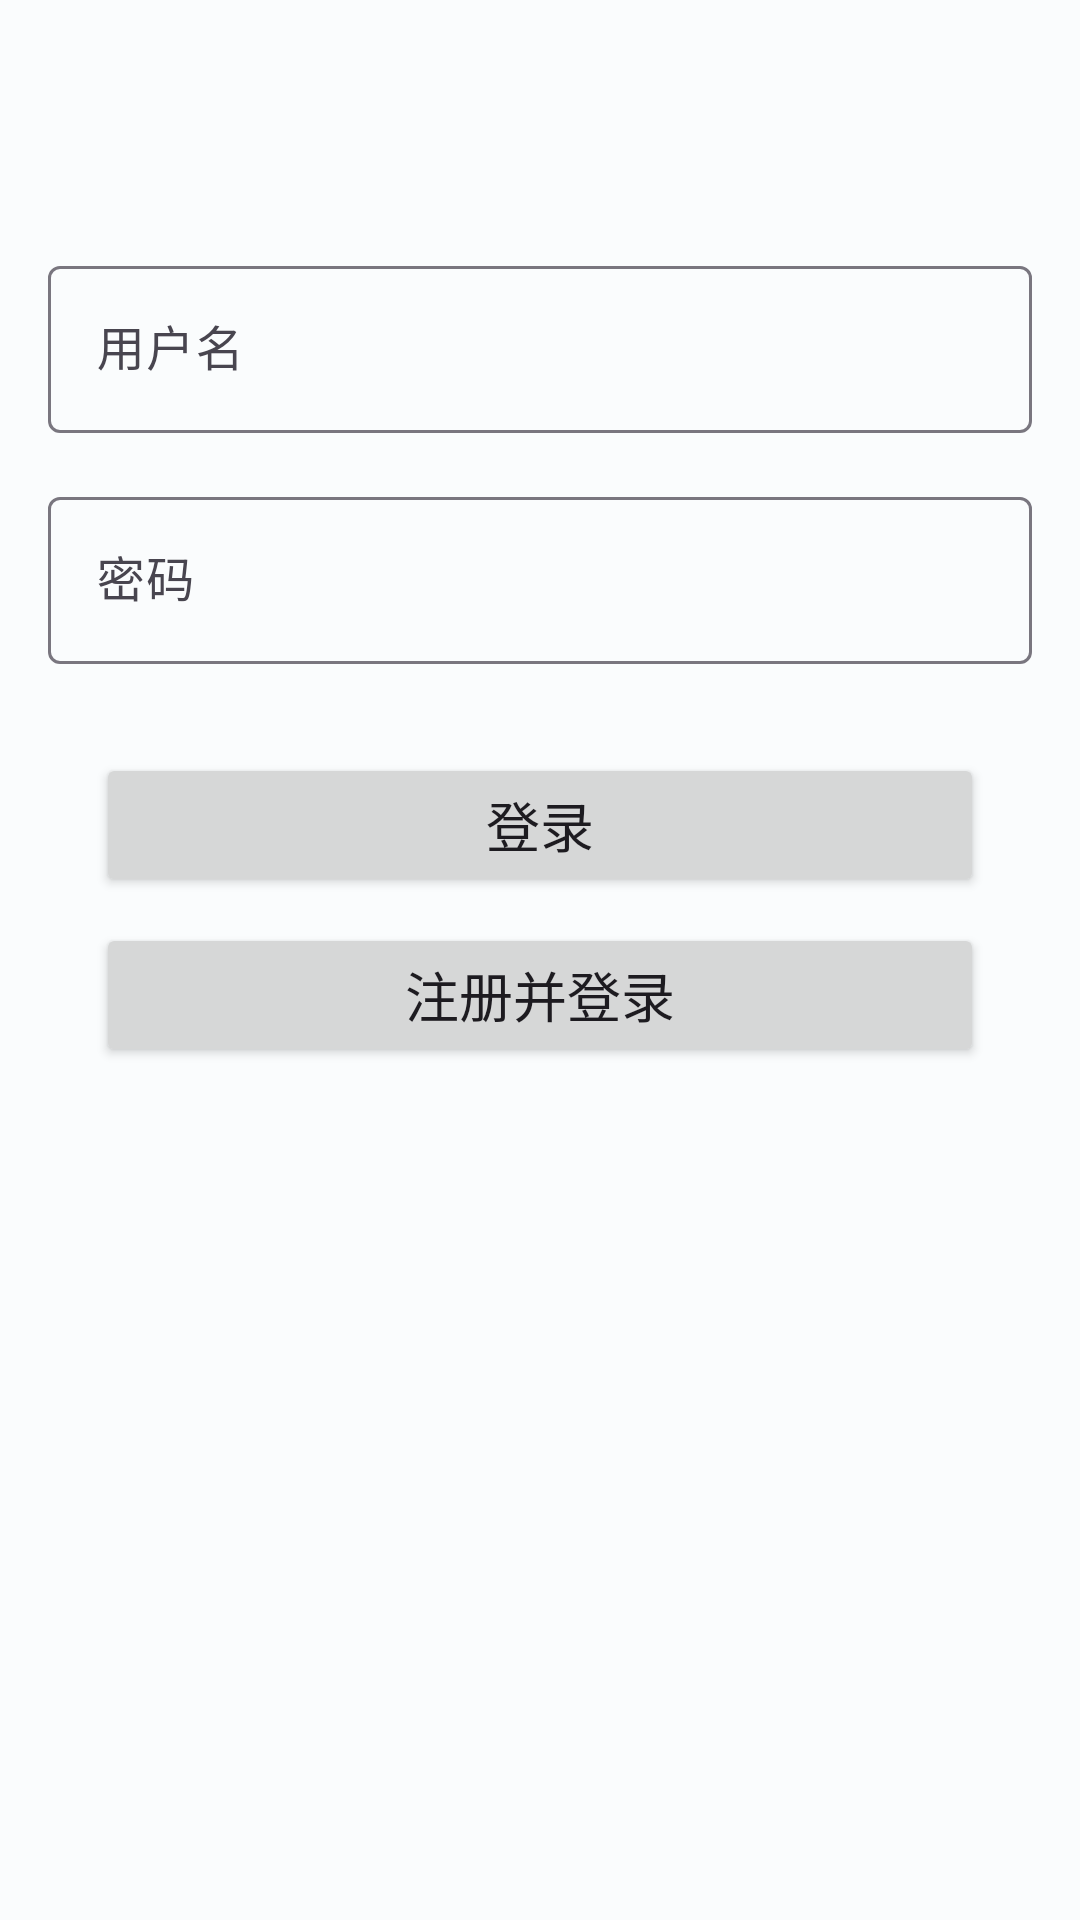

Write the Android layout XML for this screen, with the resource values it uses.
<!-- AndroidManifest.xml: application theme Theme.LearningAssistant -->
<!-- res/layout/activity_login.xml -->
<?xml version="1.0" encoding="utf-8"?>
<androidx.constraintlayout.widget.ConstraintLayout xmlns:android="http://schemas.android.com/apk/res/android"
    xmlns:app="http://schemas.android.com/apk/res-auto"
    xmlns:tools="http://schemas.android.com/tools"
    android:layout_width="match_parent"
    android:layout_height="match_parent"
    tools:context=".LoginActivity">

    <com.google.android.material.textfield.TextInputLayout
        android:id="@+id/yonghuming"
        android:layout_width="0dp"
        android:layout_height="wrap_content"
        android:layout_marginStart="16dp"
        android:layout_marginEnd="16dp"
        app:layout_constraintEnd_toEndOf="parent"
        app:layout_constraintStart_toStartOf="parent"
        app:layout_constraintTop_toTopOf="@+id/guideline5">

        <com.google.android.material.textfield.TextInputEditText
            android:id="@+id/username"
            android:layout_width="match_parent"
            android:layout_height="wrap_content"
            android:hint="用户名"
            android:inputType="textPersonName"
            android:maxLines="1"
            android:minLines="1" />
    </com.google.android.material.textfield.TextInputLayout>

    <com.google.android.material.textfield.TextInputLayout
        android:id="@+id/mima"
        android:layout_width="0dp"
        android:layout_height="wrap_content"
        android:layout_marginStart="16dp"
        android:layout_marginTop="16dp"
        android:layout_marginEnd="16dp"
        app:layout_constraintEnd_toEndOf="parent"
        app:layout_constraintStart_toStartOf="parent"
        app:layout_constraintTop_toBottomOf="@+id/yonghuming">

        <com.google.android.material.textfield.TextInputEditText
            android:id="@+id/password"
            android:layout_width="match_parent"
            android:layout_height="wrap_content"
            android:hint="密码"
            android:inputType="textPassword"
            android:maxLines="1"
            android:minLines="1" />
    </com.google.android.material.textfield.TextInputLayout>

    <androidx.constraintlayout.widget.Guideline
        android:id="@+id/guideline5"
        android:layout_width="wrap_content"
        android:layout_height="wrap_content"
        android:orientation="horizontal"
        app:layout_constraintGuide_percent="0.13" />

    <Button
        android:id="@+id/register"
        android:layout_width="0dp"
        android:layout_height="wrap_content"
        android:layout_marginStart="32dp"
        android:layout_marginEnd="32dp"
        android:minWidth="140dp"
        android:text="注册并登录"
        android:textSize="18sp"
        app:layout_constraintBottom_toBottomOf="parent"
        app:layout_constraintEnd_toEndOf="parent"
        app:layout_constraintHorizontal_bias="0.5"
        app:layout_constraintStart_toStartOf="parent"
        app:layout_constraintTop_toBottomOf="@+id/login"
        app:layout_constraintVertical_bias="0.03" />

    <Button
        android:id="@+id/login"
        android:layout_width="0dp"
        android:layout_height="wrap_content"
        android:layout_marginStart="32dp"
        android:layout_marginEnd="32dp"
        android:minWidth="140dp"
        android:text="登录"
        android:textSize="18sp"
        app:layout_constraintBottom_toBottomOf="parent"
        app:layout_constraintEnd_toEndOf="parent"
        app:layout_constraintStart_toStartOf="parent"
        app:layout_constraintTop_toBottomOf="@+id/mima"
        app:layout_constraintVertical_bias="0.07999998" />

</androidx.constraintlayout.widget.ConstraintLayout>
<!-- resources referenced by this layout -->
<resources>
  <style name="Theme.LearningAssistant" parent="Theme.Material3.Light">
          <item name="colorPrimary">@color/md_theme_light_primary</item>
          <item name="colorOnPrimary">@color/md_theme_light_onPrimary</item>
          <item name="colorPrimaryContainer">@color/md_theme_light_primaryContainer</item>
          <item name="colorOnPrimaryContainer">@color/md_theme_light_onPrimaryContainer</item>
          <item name="colorSecondary">@color/md_theme_light_secondary</item>
          <item name="colorOnSecondary">@color/md_theme_light_onSecondary</item>
          <item name="colorSecondaryContainer">@color/md_theme_light_secondaryContainer</item>
          <item name="colorOnSecondaryContainer">@color/md_theme_light_onSecondaryContainer</item>
          <item name="colorTertiary">@color/md_theme_light_tertiary</item>
          <item name="colorOnTertiary">@color/md_theme_light_onTertiary</item>
          <item name="colorTertiaryContainer">@color/md_theme_light_tertiaryContainer</item>
          <item name="colorOnTertiaryContainer">@color/md_theme_light_onTertiaryContainer</item>
          <item name="colorError">@color/md_theme_light_error</item>
          <item name="colorErrorContainer">@color/md_theme_light_errorContainer</item>
          <item name="colorOnError">@color/md_theme_light_onError</item>
          <item name="colorOnErrorContainer">@color/md_theme_light_onErrorContainer</item>
          <item name="android:colorBackground">@color/md_theme_light_background</item>
          <item name="colorOnBackground">@color/md_theme_light_onBackground</item>
          <item name="colorSurface">@color/md_theme_light_surface</item>
          <item name="colorOnSurface">@color/md_theme_light_onSurface</item>
          <item name="colorSurfaceVariant">@color/md_theme_light_surfaceVariant</item>
          <item name="colorOnSurfaceVariant">@color/md_theme_light_onSurfaceVariant</item>
          <item name="colorOutline">@color/md_theme_light_outline</item>
          <item name="colorOnSurfaceInverse">@color/md_theme_light_inverseOnSurface</item>
          <item name="colorSurfaceInverse">@color/md_theme_light_inverseSurface</item>
          <item name="colorPrimaryInverse">@color/md_theme_light_primaryInverse</item>
      </style>
  <color name="md_theme_light_primary">#6DBDFB</color>
  <color name="md_theme_light_onPrimary">#FFFFFF</color>
  <color name="md_theme_light_primaryContainer">#BAE9FF</color>
  <color name="md_theme_light_onPrimaryContainer">#001F2A</color>
  <color name="md_theme_light_secondary">#0055D5</color>
  <color name="md_theme_light_onSecondary">#FFFFFF</color>
  <color name="md_theme_light_secondaryContainer">#DAE2FF</color>
  <color name="md_theme_light_onSecondaryContainer">#00174A</color>
  <color name="md_theme_light_tertiary">#2958BF</color>
  <color name="md_theme_light_onTertiary">#FFFFFF</color>
  <color name="md_theme_light_tertiaryContainer">#DAE2FF</color>
  <color name="md_theme_light_onTertiaryContainer">#00174B</color>
  <color name="md_theme_light_error">#BA1B1B</color>
  <color name="md_theme_light_errorContainer">#FFDAD4</color>
  <color name="md_theme_light_onError">#FFFFFF</color>
  <color name="md_theme_light_onErrorContainer">#410001</color>
  <color name="md_theme_light_background">#FAFCFD</color>
  <color name="md_theme_light_onBackground">#191C1D</color>
  <color name="md_theme_light_surface">#FAFCFD</color>
  <color name="md_theme_light_onSurface">#191C1D</color>
  <color name="md_theme_light_surfaceVariant">#E6E0EC</color>
  <color name="md_theme_light_onSurfaceVariant">#48454F</color>
  <color name="md_theme_light_outline">#79767F</color>
  <color name="md_theme_light_inverseOnSurface">#EFF1F2</color>
  <color name="md_theme_light_inverseSurface">#2E3132</color>
  <color name="md_theme_light_primaryInverse">#61D4FF</color>
</resources>
